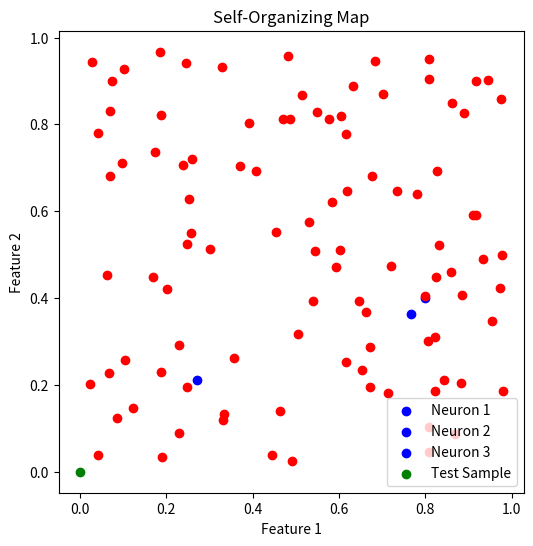

Write Python code to recreate this figure.
import math
import matplotlib.pyplot as plt
import numpy as np
class SOM:

    # Function here computes the winning vector
    # by Euclidean distance
    def winner(self, weights, sample):

        D0 = 0
        D1 = 0

        for i in range(len(sample)):

            D0 = D0 + math.pow((sample[i] - weights[0][i]), 2)
            D0 = D0 + math.pow((sample[i] - weights[0][i]), 2)
            D1 = D1 + math.pow((sample[i] - weights[1][i]), 2)

        # Selecting the cluster with smallest distance as winning cluster

        if D0 < D1:
            return 0
        else:
            return 1

    # Function here updates the winning vector
    def update(self, weights, sample, J, alpha):
        # Here iterating over the weights of winning cluster and modifying them
        for i in range(len(weights[0])):
            weights[J][i] = weights[J][i] + alpha * (sample[i] - weights[J][i])

        return weights

# Driver code


def main():

    # Training Examples ( m, n )
    #T = [[1, 1, 0, 0], [0, 0, 0, 1], [1, 0, 0, 0], [0, 0, 1, 1], [1, 0, 1, 1], [0, 1, 1, 1], [0, 0, 0, 0]]
    #T = np.array([[1, 1, 0, 0], [0, 0, 0, 1], [1, 0, 0, 0], [0, 0, 1, 1], [1, 0, 1, 1], [0, 1, 1, 1], [0, 0, 0, 0]])
    data = np.random.rand(100, 4)
    T = data
    # exit()
    m, n = len(T), len(T[0])

    # weight initialization ( n, C )
    weights = [[0.2, 0.6, 0.5, 0.9], [0.8, 0.4, 0.7, 0.3],  [0.8, 0.4, 0.7, 0.3]]
    print(weights[0])
    # training
    ob = SOM()

    epochs = 1000
    alpha = 0.5

    for i in range(epochs):
        for j in range(m):

            # training sample
            sample = T[j]

            # Compute winner vector
            J = ob.winner(weights, sample)

            # Update winning vector
            weights = ob.update(weights, sample, J, alpha)

    # classify test sample
    s = [0, 0, 0, 1]
    J = ob.winner(weights, s)

    print("Test Sample s belongs to Cluster : ", J)
    print("Trained weights : ", weights)



    # Plotar o mapa auto-organizável
    plt.figure(figsize=(6, 6))

    # Coordenadas dos neurônios no mapa
    neuron_coords = np.array([[0, 0], [1, 0], [0, 1]])

    # Plotar os neurônios do mapa
    for i, coord in enumerate(neuron_coords):
        plt.scatter(weights[i][0], weights[i][1], color='b', label=f'Neuron {i + 1}')

    # Plotar os dados de treinamento
    for sample in T:
        plt.scatter(sample[0], sample[1], color='r')

    # Plotar o teste sample
    plt.scatter(s[0], s[1], color='g', label='Test Sample')



    plt.title('Self-Organizing Map')
    plt.xlabel('Feature 1')
    plt.ylabel('Feature 2')
    plt.legend()
    plt.show()


if __name__ == "__main__":
    main()



